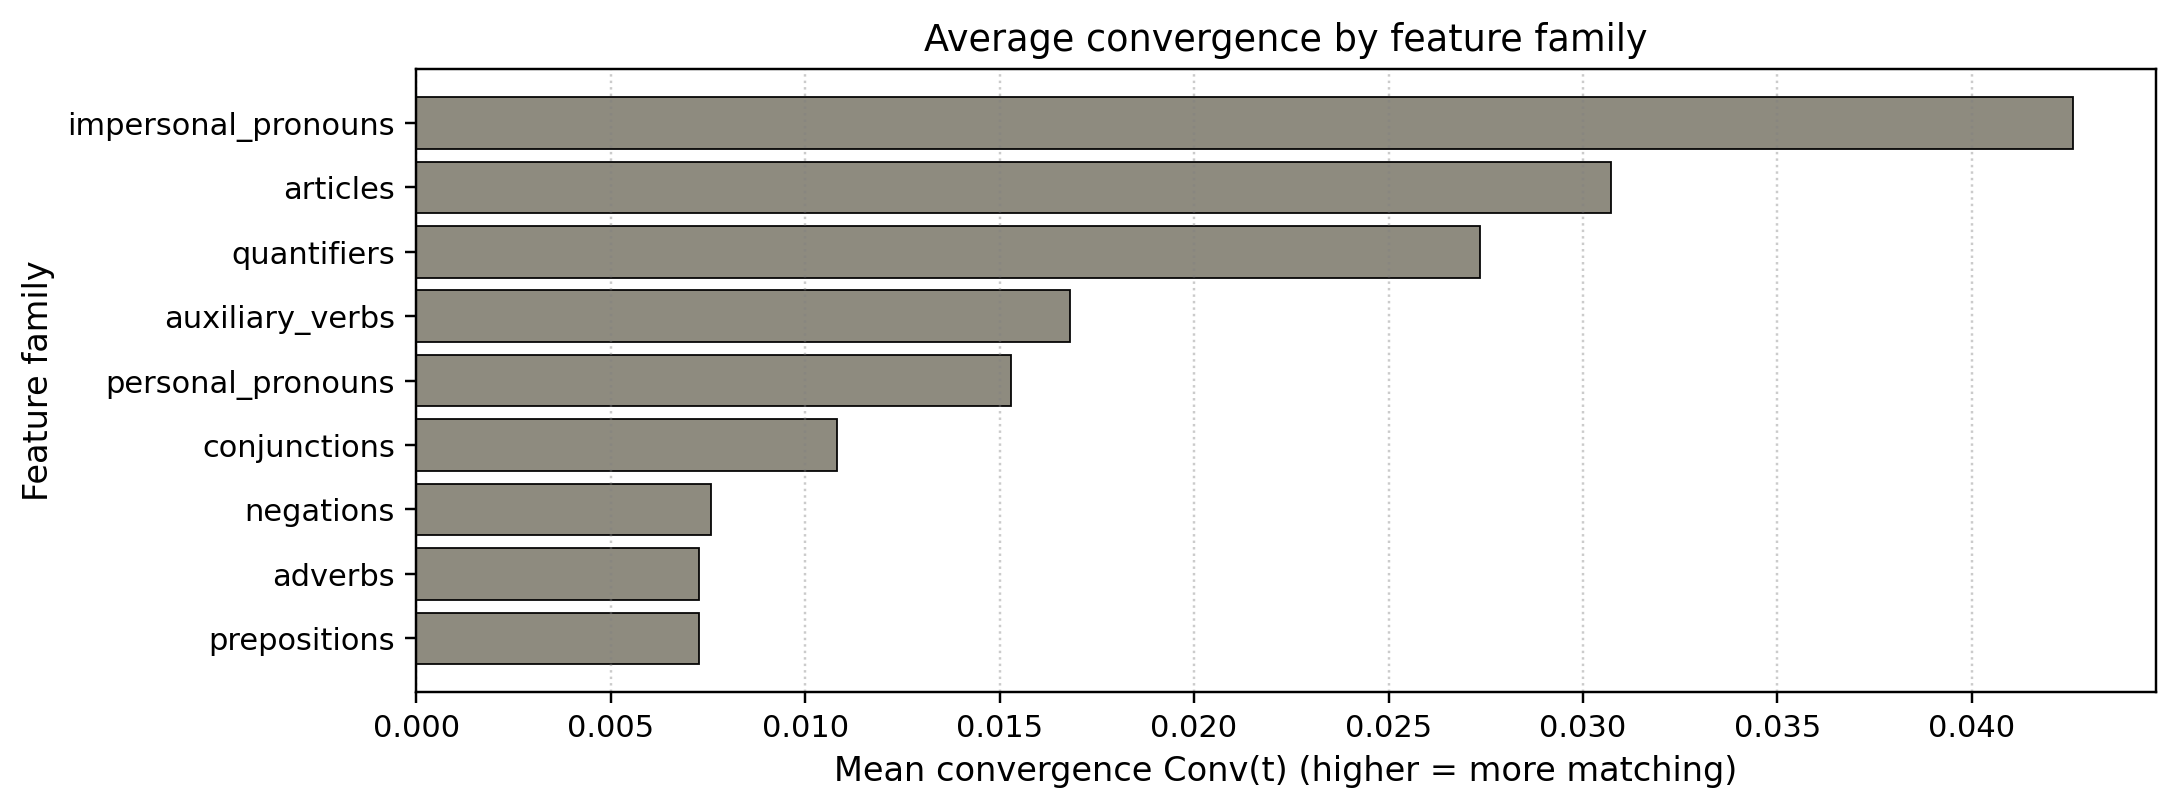

Values plotted in this chart, from the file beside it:
family, mean_conv, median_conv, n
impersonal_pronouns, 0.04259, 0.01176, 240
articles, 0.03073, 0.0, 237
quantifiers, 0.02736, 0.0, 197
auxiliary_verbs, 0.01681, 0.0, 284
personal_pronouns, 0.01529, 0.0, 315
conjunctions, 0.01082, 0.0, 218
negations, 0.007583, 0.0, 177
adverbs, 0.007281, 0.0, 240
prepositions, 0.007258, 0.0, 265
